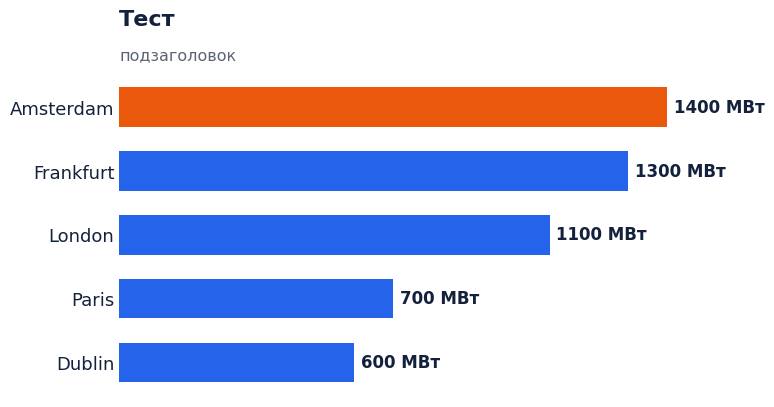

Source code (Python): (Note: this script raises an exception after producing the figure.)
"""Consistent, clean analytical charts for the report (theme-matched)."""
import matplotlib
matplotlib.use("Agg")
import matplotlib.pyplot as plt
from matplotlib import font_manager as fm

INK = "#14213D"
MUTED = "#5B6472"
GRID = "#E4E8EF"
CHIPS = "#EA580C"
DATA = "#2563EB"
AI = "#7C3AED"
RESEARCH = "#059669"
GOLD = "#D9A521"
SEQ = [CHIPS, DATA, AI, RESEARCH, GOLD, "#0EA5A4", "#DB2777"]

plt.rcParams.update({
    "font.family": "DejaVu Sans",
    "font.size": 13,
    "axes.edgecolor": GRID,
    "axes.linewidth": 1.0,
    "figure.dpi": 200,
    "savefig.dpi": 200,
})


def _clean(ax):
    for s in ("top", "right"):
        ax.spines[s].set_visible(False)
    ax.spines["left"].set_color(GRID)
    ax.spines["bottom"].set_color(GRID)
    ax.tick_params(colors=MUTED, length=0)
    for lbl in ax.get_xticklabels() + ax.get_yticklabels():
        lbl.set_color(INK)


def hbar_ranking(labels, values, out, title, subtitle="", unit="",
                 highlight=0, color=DATA, value_fmt="{:.0f}"):
    fig, ax = plt.subplots(figsize=(8.2, 0.62 * len(labels) + 1.6))
    y = range(len(labels))[::-1]
    colors = [color if i != highlight else CHIPS for i in range(len(labels))]
    bars = ax.barh(list(y), values, color=colors, height=0.62, zorder=3)
    ax.set_yticks(list(y))
    ax.set_yticklabels(labels)
    ax.set_xticks([])
    _clean(ax)
    for s in ("left", "bottom"):
        ax.spines[s].set_visible(False)
    mx = max(values)
    for b, v in zip(bars, values):
        ax.text(b.get_width() + mx * 0.012, b.get_y() + b.get_height() / 2,
                value_fmt.format(v) + unit, va="center", ha="left",
                color=INK, fontweight="bold", fontsize=12)
    ax.set_xlim(0, mx * 1.16)
    ax.set_title(title, loc="left", color=INK, fontsize=16, fontweight="bold", pad=34)
    if subtitle:
        ax.text(0, 1.04, subtitle, transform=ax.transAxes, color=MUTED, fontsize=11.5)
    fig.subplots_adjust(top=0.80)
    fig.savefig(out, bbox_inches="tight", facecolor="white")
    plt.close(fig)
    return out


def vbar(labels, values, out, title, subtitle="", unit="", colors=None,
         value_fmt="{:.0f}"):
    fig, ax = plt.subplots(figsize=(8.4, 4.6))
    colors = colors or [SEQ[i % len(SEQ)] for i in range(len(labels))]
    bars = ax.bar(range(len(labels)), values, color=colors, width=0.66, zorder=3)
    ax.set_xticks(range(len(labels)))
    ax.set_xticklabels(labels)
    ax.set_yticks([])
    _clean(ax)
    for s in ("left",):
        ax.spines[s].set_visible(False)
    mx = max(values)
    for b, v in zip(bars, values):
        ax.text(b.get_x() + b.get_width() / 2, b.get_height() + mx * 0.02,
                value_fmt.format(v) + unit, ha="center", va="bottom",
                color=INK, fontweight="bold", fontsize=12)
    ax.set_ylim(0, mx * 1.18)
    ax.set_title(title, loc="left", color=INK, fontsize=16, fontweight="bold", pad=40)
    if subtitle:
        ax.text(0, 1.045, subtitle, transform=ax.transAxes, color=MUTED, fontsize=11.5)
    fig.subplots_adjust(top=0.82)
    fig.savefig(out, bbox_inches="tight", facecolor="white")
    plt.close(fig)
    return out


def donut(labels, values, out, title, subtitle="", center=""):
    fig, ax = plt.subplots(figsize=(7.4, 5.2))
    cols = [SEQ[i % len(SEQ)] for i in range(len(labels))]
    wedges, _ = ax.pie(values, colors=cols, startangle=90,
                       wedgeprops=dict(width=0.42, edgecolor="white", linewidth=2))
    ax.set(aspect="equal")
    total = sum(values)
    leg = [f"{l} — {v/total*100:.0f}%" for l, v in zip(labels, values)]
    ax.legend(wedges, leg, loc="center left", bbox_to_anchor=(1.0, 0.5),
              frameon=False, fontsize=12, labelcolor=INK)
    if center:
        ax.text(0, 0, center, ha="center", va="center", fontsize=15,
                fontweight="bold", color=INK)
    ax.set_title(title, loc="left", color=INK, fontsize=16, fontweight="bold", pad=10)
    if subtitle:
        ax.text(-1.35, 1.25, subtitle, color=MUTED, fontsize=12)
    fig.tight_layout()
    fig.savefig(out, bbox_inches="tight", facecolor="white")
    plt.close(fig)
    return out


def stat_strip(items, out, title=""):
    """items: list of (big_value, label, color)."""
    n = len(items)
    fig, ax = plt.subplots(figsize=(2.7 * n, 2.5))
    ax.axis("off")
    for i, (val, lab, col) in enumerate(items):
        x = (i + 0.5) / n
        ax.text(x, 0.62, val, ha="center", va="center", fontsize=30,
                fontweight="bold", color=col, transform=ax.transAxes)
        ax.text(x, 0.28, lab, ha="center", va="center", fontsize=12.5,
                color=MUTED, transform=ax.transAxes, wrap=True)
        if i:
            ax.plot([i / n, i / n], [0.2, 0.75], color=GRID, lw=1.2,
                    transform=ax.transAxes)
    fig.savefig(out, bbox_inches="tight", facecolor="white")
    plt.close(fig)
    return out


if __name__ == "__main__":
    hbar_ranking(["Amsterdam", "Frankfurt", "London", "Paris", "Dublin"],
                 [1400, 1300, 1100, 700, 600], "imgtest/chart_test.png",
                 "Тест", "подзаголовок", " МВт")
    print("chart ok")
